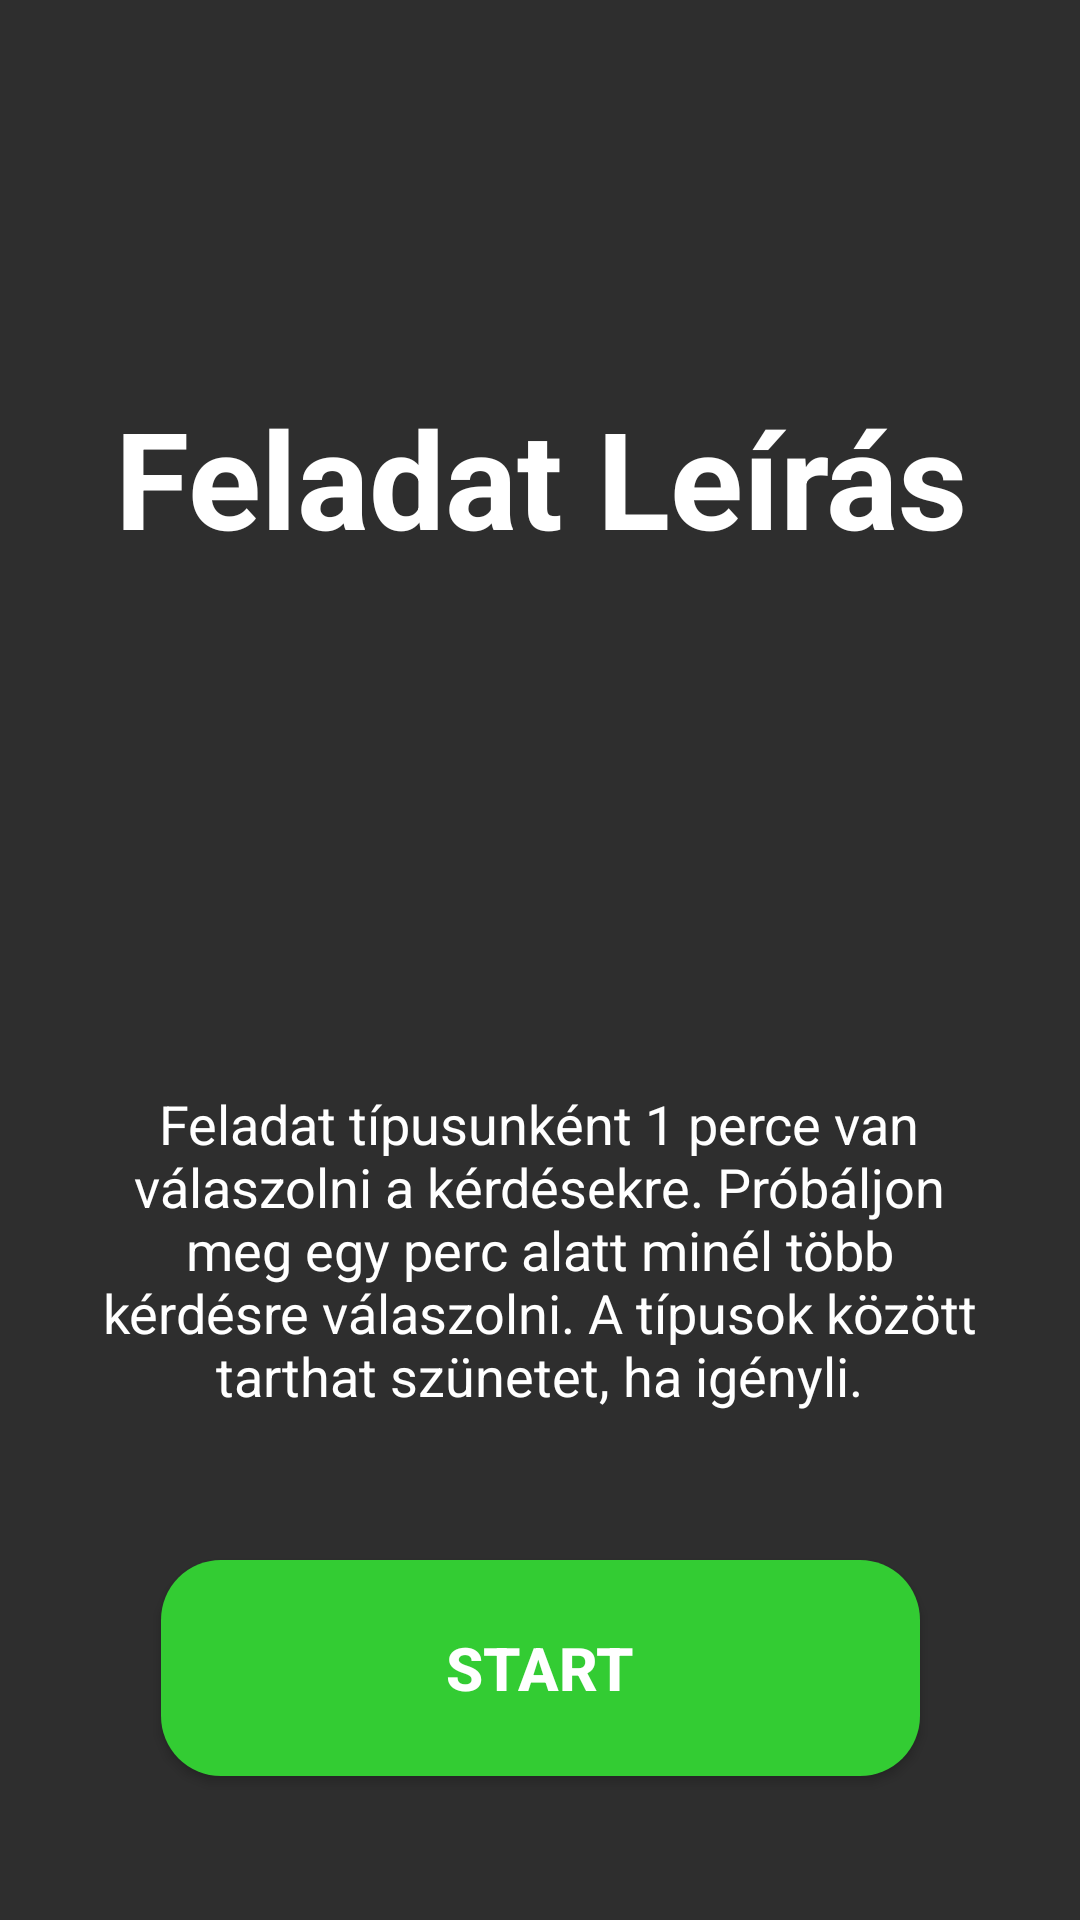

The Android layout XML behind this screen, and the referenced resources:
<!-- AndroidManifest.xml: application theme Theme.Green_math -->
<!-- res/layout/activity_sec_class.xml -->
<?xml version="1.0" encoding="utf-8"?>
<androidx.constraintlayout.widget.ConstraintLayout xmlns:android="http://schemas.android.com/apk/res/android"
    xmlns:app="http://schemas.android.com/apk/res-auto"
    xmlns:tools="http://schemas.android.com/tools"
    android:layout_width="match_parent"
    android:layout_height="match_parent"
    android:background="#2e2e2e"
    tools:context=".SecClassActivity">


    <TextView
        android:id="@+id/textView"
        android:layout_width="354dp"
        android:layout_height="150dp"
        android:layout_gravity="center"
        android:layout_marginTop="84dp"
        android:gravity="center"
        android:text="Feladat Leírás"
        android:textColor="@android:color/white"
        android:textSize="45dp"
        android:textStyle="bold"
        app:layout_constraintEnd_toEndOf="parent"
        app:layout_constraintHorizontal_bias="0.578"
        app:layout_constraintLeft_toLeftOf="parent"
        app:layout_constraintRight_toRightOf="parent"
        app:layout_constraintStart_toStartOf="parent"
        app:layout_constraintTop_toTopOf="parent" />

    <TextView
        android:id="@+id/text_guide"
        android:layout_width="304dp"
        android:layout_height="173dp"
        android:layout_gravity="center_vertical|end"
        android:layout_marginTop="96dp"
        android:gravity="center_horizontal|center_vertical"
        android:text="Feladat típusunként 1 perce van válaszolni a kérdésekre. Próbáljon meg egy perc alatt minél több kérdésre válaszolni. A típusok között tarthat szünetet, ha igényli."
        android:textColor="@android:color/white"
        android:textSize="18sp"
        app:layout_constraintEnd_toEndOf="parent"
        app:layout_constraintHorizontal_bias="0.495"
        app:layout_constraintLeft_toLeftOf="parent"
        app:layout_constraintRight_toRightOf="parent"
        app:layout_constraintStart_toStartOf="parent"
        app:layout_constraintTop_toBottomOf="@+id/textView" />

    <androidx.appcompat.widget.AppCompatButton
        android:id="@+id/start_button2"
        android:layout_width="253dp"
        android:layout_height="72dp"
        android:background="@drawable/button_start"
        android:onClick="this"
        android:text="START"
        android:textColor="@color/white"
        android:textSize="20sp"
        android:textStyle="bold"
        app:layout_constraintBottom_toBottomOf="parent"
        app:layout_constraintLeft_toLeftOf="parent"
        app:layout_constraintRight_toRightOf="parent"
        app:layout_constraintTop_toBottomOf="@+id/text_guide"
        app:layout_constraintVertical_bias="0.261"
        tools:ignore="OnClick" />

    














</androidx.constraintlayout.widget.ConstraintLayout>
<!-- resources referenced by this layout -->
<resources>
  <color name="white">#FFFFFFFF</color>
  <!-- drawable button_back (drawable) -->
  <?xml version="1.0" encoding="utf-8"?>
  <shape xmlns:android="http://schemas.android.com/apk/res/android">
  
      <corners android:radius="20dp"/>
      <solid android:color="#DF0000"/>
  
  </shape>
  <!-- drawable button_start (drawable) -->
  <?xml version="1.0" encoding="utf-8"?>
  <shape xmlns:android="http://schemas.android.com/apk/res/android">
  
      <corners android:radius="20dp"/>
      <solid android:color="#33cc33"/>
  
  </shape>
  <style name="Theme.Green_math" parent="Theme.MaterialComponents.DayNight.NoActionBar">
          
          <item name="colorPrimary">#A10035</item>
          <item name="colorPrimaryVariant">#A10035</item>
          <item name="colorOnPrimary">@color/white</item>
          
          <item name="colorSecondary">@color/teal_200</item>
          <item name="colorSecondaryVariant">@color/teal_700</item>
          <item name="colorOnSecondary">@color/black</item>
          
          <item name="android:statusBarColor" tools:targetApi="l">#0a1128</item>
          
          <item name="android:navigationBarColor">#0a1128</item>
      </style>
  <color name="teal_200">#FF03DAC5</color>
  <color name="teal_700">#FF018786</color>
  <color name="black">#FF000000</color>
</resources>
